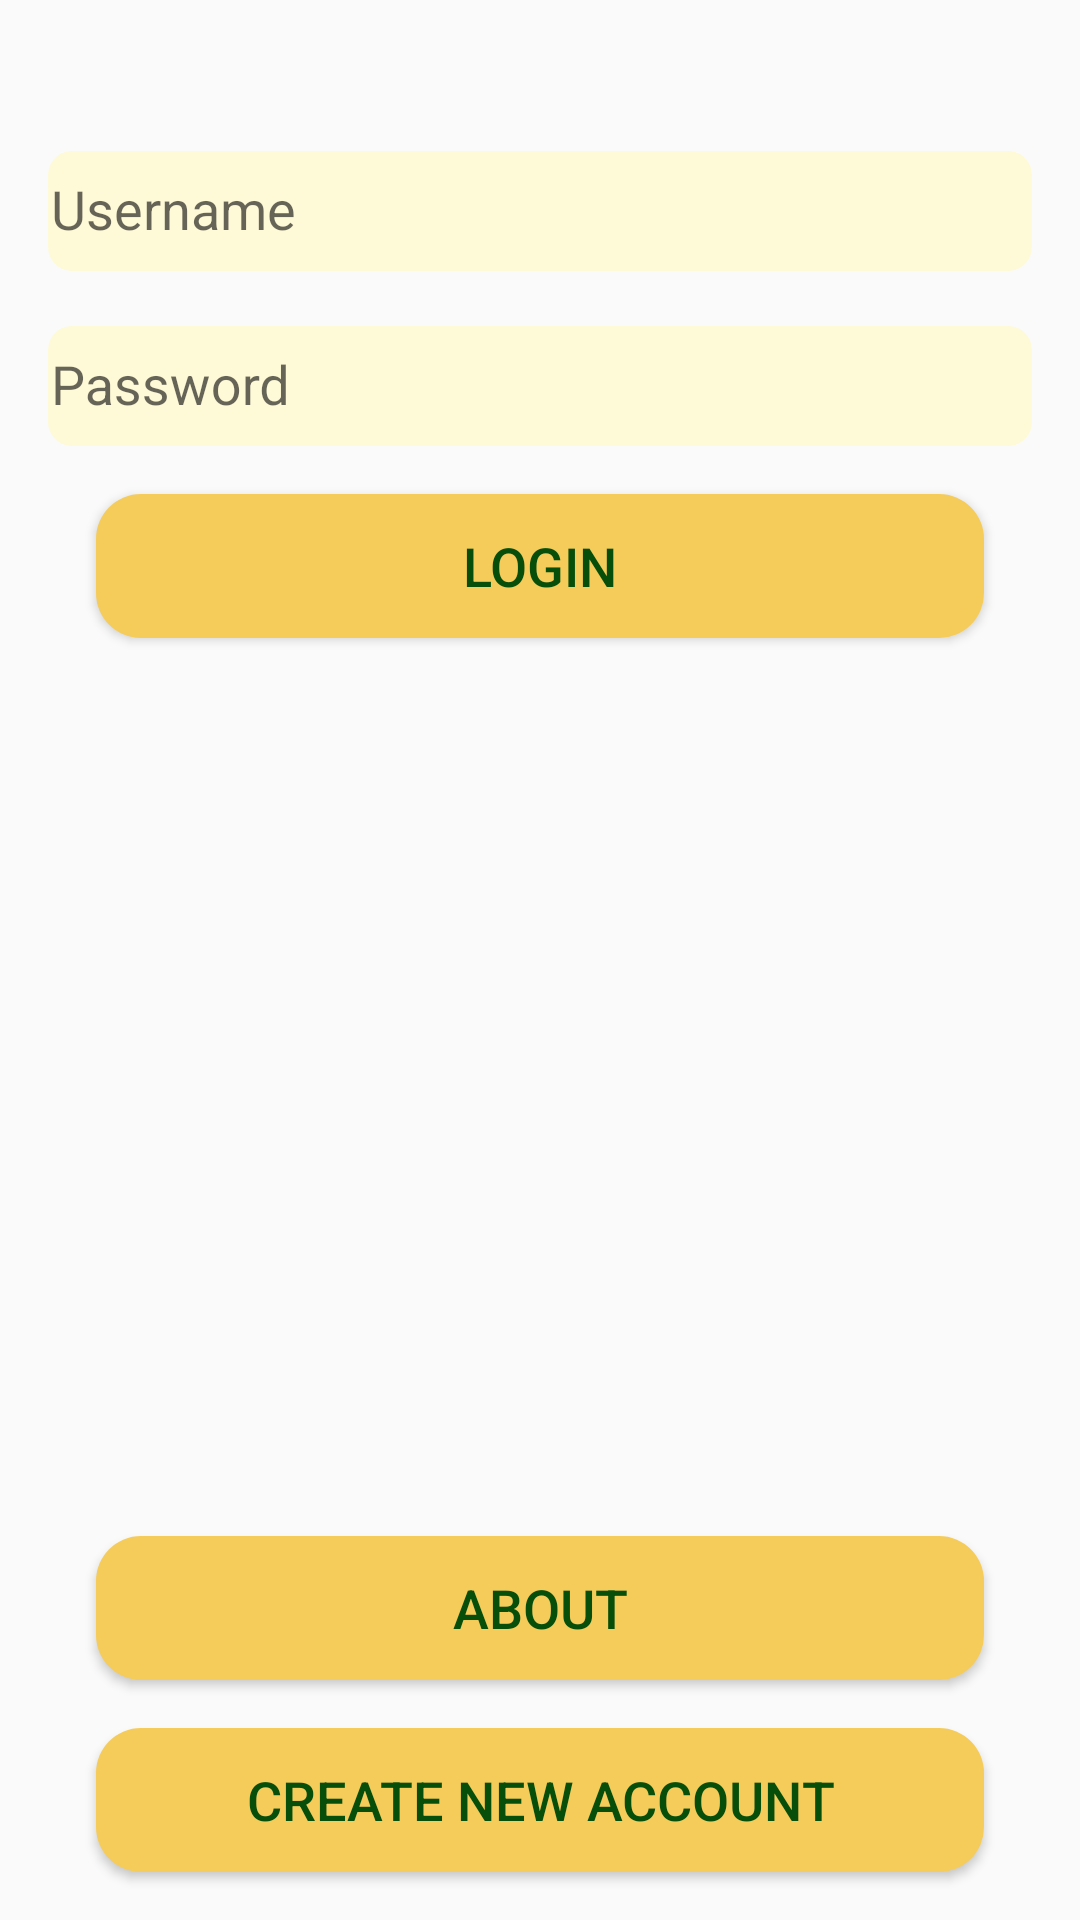

Android layout source for this screen:
<!-- AndroidManifest.xml: application theme AppTheme -->
<!-- res/layout/fragment_login.xml -->
<?xml version="1.0" encoding="utf-8"?>
<androidx.constraintlayout.widget.ConstraintLayout xmlns:android="http://schemas.android.com/apk/res/android"
    xmlns:app="http://schemas.android.com/apk/res-auto"
    xmlns:tools="http://schemas.android.com/tools"
    android:id="@+id/container"
    android:layout_width="match_parent"
    android:layout_height="match_parent"
    android:background="@drawable/dark_background"
    >


    <com.google.android.material.textfield.TextInputLayout
        android:id="@+id/loginInputLayout"
        android:layout_width="0dp"
        android:layout_height="wrap_content"
        android:layout_marginStart="16dp"
        android:layout_marginLeft="16dp"
        android:layout_marginTop="16dp"
        android:layout_marginEnd="16dp"
        android:layout_marginRight="16dp"
        app:layout_constraintEnd_toEndOf="parent"
        app:layout_constraintStart_toStartOf="parent"
        app:layout_constraintTop_toBottomOf="@+id/imageView"
        android:textColor="@color/colorLight">

        <com.google.android.material.textfield.TextInputEditText
            android:id="@+id/username_field"
            android:background="@drawable/rounded_textview"
            android:layout_width="match_parent"
            android:layout_height="40dp"
            android:hint="@string/username"
            android:textColor="@color/colorPrimaryDark"/>
    </com.google.android.material.textfield.TextInputLayout>


    <com.google.android.material.textfield.TextInputLayout
        android:id="@+id/passwordInputLayout"
        android:layout_width="0dp"
        android:layout_height="wrap_content"
        android:layout_marginStart="16dp"
        android:layout_marginLeft="16dp"
        android:layout_marginEnd="16dp"
        android:layout_marginRight="16dp"
        app:layout_constraintEnd_toEndOf="parent"
        app:layout_constraintStart_toStartOf="parent"
        app:layout_constraintTop_toBottomOf="@+id/loginInputLayout"
        app:hintTextColor="@color/colorLight">

        <com.google.android.material.textfield.TextInputEditText
            android:id="@+id/password_field"
            android:layout_width="match_parent"
            android:background="@drawable/rounded_textview"
            android:layout_height="40dp"
            android:hint="@string/password"
            android:inputType="textPassword"
            android:textColor="@color/colorPrimaryDark"/>
    </com.google.android.material.textfield.TextInputLayout>

    <Button
        android:id="@+id/login_button"
        style="@style/ClassicButton"
        android:layout_width="0dp"

        android:layout_height="wrap_content"
        android:layout_gravity="start"
        android:layout_marginStart="16dp"
        android:layout_marginLeft="16dp"
        android:layout_marginTop="16dp"
        android:layout_marginEnd="16dp"
        android:layout_marginRight="16dp"
        android:background="@drawable/rounded_button"
        android:text="@string/login"
        app:layout_constraintEnd_toEndOf="@+id/passwordInputLayout"
        app:layout_constraintHorizontal_bias="0.0"
        app:layout_constraintStart_toStartOf="@+id/passwordInputLayout"
        app:layout_constraintTop_toBottomOf="@+id/passwordInputLayout" />

    <ProgressBar
        android:id="@+id/loading"
        android:layout_width="wrap_content"
        android:layout_height="wrap_content"
        android:layout_gravity="center"
        android:layout_marginStart="32dp"
        android:layout_marginTop="64dp"
        android:layout_marginEnd="32dp"
        android:layout_marginBottom="64dp"
        android:visibility="gone"
        app:layout_constraintBottom_toBottomOf="parent"
        app:layout_constraintEnd_toEndOf="@+id/passwordInputLayout"
        app:layout_constraintStart_toStartOf="@+id/passwordInputLayout"
        app:layout_constraintTop_toTopOf="parent"
        app:layout_constraintVertical_bias="0.90999997" />

    <ImageView
        android:id="@+id/imageView"
        android:layout_width="wrap_content"
        android:layout_height="wrap_content"
        android:layout_marginTop="16dp"
        app:layout_constraintEnd_toEndOf="parent"
        app:layout_constraintStart_toStartOf="parent"
        app:layout_constraintTop_toTopOf="parent"
        app:srcCompat="@drawable/logo" />

    <Button
        android:id="@+id/register_button"
        style="@style/ClassicButton"
        android:background="@drawable/rounded_button"
        android:layout_width="0dp"
        android:layout_height="wrap_content"
        android:layout_marginBottom="16dp"
        android:text="@string/create_account"
        app:layout_constraintBottom_toBottomOf="parent"
        app:layout_constraintEnd_toEndOf="@+id/button"
        app:layout_constraintStart_toStartOf="@+id/button" />

    <Button
        android:id="@+id/button"
        style="@style/ClassicButton"
        android:layout_width="0dp"
        android:layout_height="wrap_content"
        android:layout_marginBottom="16dp"
        android:background="@drawable/rounded_button"
        android:text="About"
        app:layout_constraintBottom_toTopOf="@+id/register_button"
        app:layout_constraintEnd_toEndOf="@+id/login_button"
        app:layout_constraintHorizontal_bias="0.0"
        app:layout_constraintStart_toStartOf="@+id/login_button" />
</androidx.constraintlayout.widget.ConstraintLayout>
<!-- resources referenced by this layout -->
<resources>
  <color name="colorLight">@color/mildWhite</color>
  <color name="colorPrimaryDark">@color/kindaBlack</color>
  <!-- drawable rounded_button (drawable) -->
  <?xml version="1.0" encoding="utf-8"?>
  <shape xmlns:android="http://schemas.android.com/apk/res/android"
  android:shape="rectangle">
  
  <corners android:radius="15dp"/>
  <solid android:color="@color/colorPrimary"/>
  <padding
      android:bottom="5dp"
      android:left="10dp"
      android:right="10dp"
      android:top="5dp"/>
  
  </shape>
  <!-- drawable rounded_textview (drawable) -->
  <?xml version="1.0" encoding="utf-8"?>
  <shape xmlns:android="http://schemas.android.com/apk/res/android"
  android:shape="rectangle">
      <solid android:color="@color/colorLight" />
  
      <padding
          android:left="1dp"
          android:right="1dp"
          android:bottom="1dp"
          android:top="1dp" />
  
      <corners android:radius="8dp" />
  </shape>
  <string name="create_account">Create new account</string>
  <string name="login">Login</string>
  <string name="password">Password</string>
  <string name="username">Username</string>
  <style name="ClassicButton" parent="Base.Widget.AppCompat.Button.Colored">
          <item name="android:textColor">@color/darkGreen</item>
          <item name="android:textSize">18sp</item>
          <item name="android:layout_height">wrap_content</item>
          <item name="android:layout_width">wrap_content</item>
          <item name="android:background">@drawable/rounded_button</item>
      </style>
  <style name="AppTheme" parent="Theme.AppCompat.Light.DarkActionBar">
          <item name="windowNoTitle">true</item>
          <item name="windowActionBar">false</item>
          
          <item name="colorPrimary">@color/colorPrimary</item>
          <item name="colorPrimaryDark">@color/colorPrimaryDark</item>
          <item name="colorAccent">@color/colorAccent</item>
      </style>
  <color name="mildWhite">#fefad7</color>
  <color name="kindaBlack">#120D0C</color>
  <color name="colorPrimary">@color/softOrange</color>
  <color name="darkGreen">#064e0a</color>
  <color name="colorAccent">@color/warmRed</color>
  <color name="softOrange">#f5cc5a</color>
  <color name="warmRed">#bf3d0b</color>
</resources>
